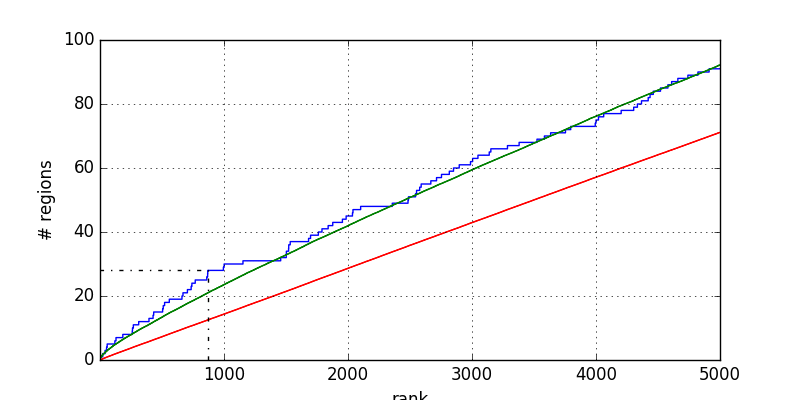

Values plotted in this chart, from the file beside it:
1	0.000000
3	0.000000
3	1
23	1
23	2
42	2
42	3
54	3
54	4
59	4
59	5
121	5
121	6
130	6
130	7
185	7
185	8
261	8
261	9
263	9
263	10
270	10
270	11
313	11
313	12
396	12
396	13
429	13
429	14
434	14
434	15
506	15
506	16
511	16
511	17
522	17
522	18
560	18
560	19
662	19
662	20
670	20
670	21
706	21
706	22
736	22
736	23
742	23
742	24
769	24
769	25
862	25
862	26
869	26
869	27
870	27
870	28
996	28
996	29
1002	29
1002	30
... 123 more rows
